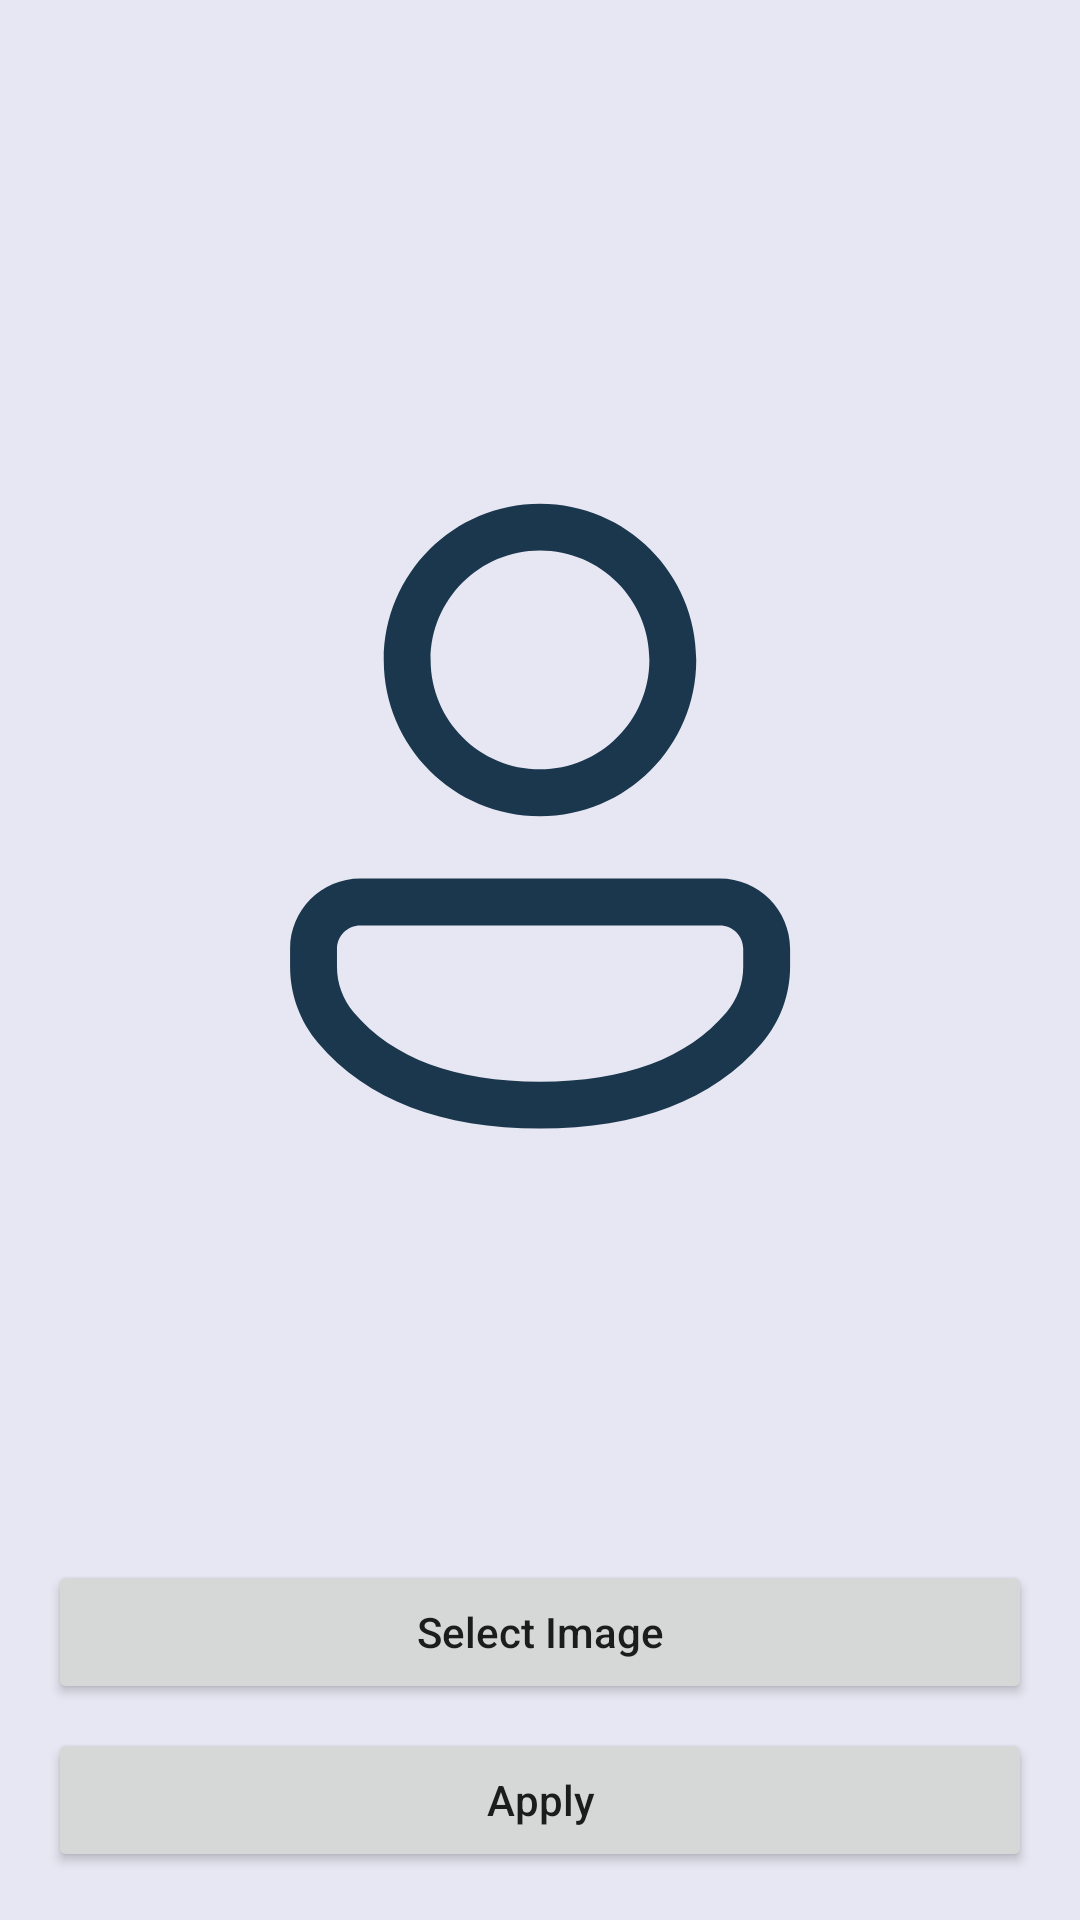

Here is an Android app screen rendered from its layout file. Give the layout XML and the strings, colors and styles it references.
<!-- AndroidManifest.xml: application theme Theme.TugasAkhirIbnuAdiv -->
<!-- res/layout/activity_setting_profil_picture.xml -->
<?xml version="1.0" encoding="utf-8"?>
<androidx.constraintlayout.widget.ConstraintLayout xmlns:android="http://schemas.android.com/apk/res/android"
    xmlns:app="http://schemas.android.com/apk/res-auto"
    xmlns:tools="http://schemas.android.com/tools"
    android:layout_width="match_parent"
    android:layout_height="match_parent"
    android:background="@color/brightGray"
    tools:context=".SettingProfilPictureActivity">

    <Button
        android:id="@+id/bt_sp_apply"
        android:layout_width="0dp"
        android:layout_height="wrap_content"
        android:layout_marginBottom="16dp"
        android:text="Apply"
        android:textAllCaps="false"
        app:layout_constraintBottom_toBottomOf="parent"
        app:layout_constraintEnd_toEndOf="@+id/bt_sp_selectImage"
        app:layout_constraintStart_toStartOf="@+id/bt_sp_selectImage" />

    <Button
        android:id="@+id/bt_sp_selectImage"
        android:layout_width="0dp"
        android:layout_height="wrap_content"
        android:layout_marginStart="16dp"
        android:layout_marginEnd="16dp"
        android:layout_marginBottom="8dp"
        android:text="Select Image"
        android:textAllCaps="false"
        app:layout_constraintBottom_toTopOf="@+id/bt_sp_apply"
        app:layout_constraintEnd_toEndOf="parent"
        app:layout_constraintStart_toStartOf="parent" />

    <ImageView
        android:id="@+id/iv_sp_fotoProfil"
        android:layout_width="250dp"
        android:layout_height="250dp"
        android:layout_marginTop="32dp"
        android:layout_marginBottom="8dp"
        app:layout_constraintBottom_toTopOf="@+id/bt_sp_selectImage"
        app:layout_constraintEnd_toEndOf="parent"
        app:layout_constraintHorizontal_bias="0.5"
        app:layout_constraintStart_toStartOf="parent"
        app:layout_constraintTop_toTopOf="parent"
        app:srcCompat="@drawable/ic_account" />

</androidx.constraintlayout.widget.ConstraintLayout>
<!-- resources referenced by this layout -->
<resources>
  <color name="brightGray">#E7E7F3</color>
  <!-- drawable ic_account (drawable) -->
  <vector xmlns:android="http://schemas.android.com/apk/res/android"
      android:width="50dp"
      android:height="50dp"
      android:viewportWidth="24"
      android:viewportHeight="24">
      <path
          android:fillColor="@color/spaceCadet"
          android:pathData="M17.754,14C18.996,14 20.003,15.007 20.003,16.249V16.824C20.003,17.719 19.683,18.584 19.102,19.263C17.532,21.097 15.145,22.001 12,22.001C8.854,22.001 6.468,21.096 4.902,19.262C4.322,18.583 4.003,17.719 4.003,16.827V16.249C4.003,15.007 5.01,14 6.252,14H17.754ZM17.754,15.5H6.252C5.839,15.5 5.503,15.835 5.503,16.249V16.827C5.503,17.362 5.695,17.881 6.042,18.288C7.296,19.756 9.262,20.501 12,20.501C14.738,20.501 16.706,19.756 17.962,18.288C18.311,17.88 18.503,17.361 18.503,16.824V16.249C18.503,15.835 18.168,15.5 17.754,15.5ZM12,2.005C14.761,2.005 17,4.243 17,7.005C17,9.766 14.761,12.005 12,12.005C9.238,12.005 7,9.766 7,7.005C7,4.243 9.238,2.005 12,2.005ZM12,3.505C10.067,3.505 8.5,5.072 8.5,7.005C8.5,8.938 10.067,10.505 12,10.505C13.933,10.505 15.5,8.938 15.5,7.005C15.5,5.072 13.933,3.505 12,3.505Z" />
  </vector>
  <style name="Theme.TugasAkhirIbnuAdiv" parent="Theme.MaterialComponents.DayNight.DarkActionBar">
          
          <item name="colorPrimary">@color/spaceCadet</item>
          <item name="colorPrimaryVariant">@color/spaceCadet</item>
          <item name="colorOnPrimary">@color/white</item>
          
          <item name="colorSecondary">@color/teal_200</item>
          <item name="colorSecondaryVariant">@color/teal_700</item>
          <item name="colorOnSecondary">@color/black</item>
          
          <item name="android:statusBarColor" tools:targetApi="l">?attr/colorPrimary</item>
          
          <item name="android:windowAnimationStyle">@style/CustomActivityAnimation</item>
      </style>
  <color name="spaceCadet">#1A374D</color>
  <color name="white">#FFFFFFFF</color>
  <color name="teal_200">#FF03DAC5</color>
  <color name="teal_700">#FF018786</color>
  <color name="black">#FF000000</color>
  <style name="CustomActivityAnimation" parent="@android:style/Animation.Activity">
          <item name="android:activityOpenEnterAnimation">@anim/slide_in_right</item>
          <item name="android:activityOpenExitAnimation">@anim/slide_out_left</item>
          <item name="android:activityCloseEnterAnimation">@anim/slide_in_left</item>
          <item name="android:activityCloseExitAnimation">@anim/slide_out_right</item>
      </style>
</resources>
